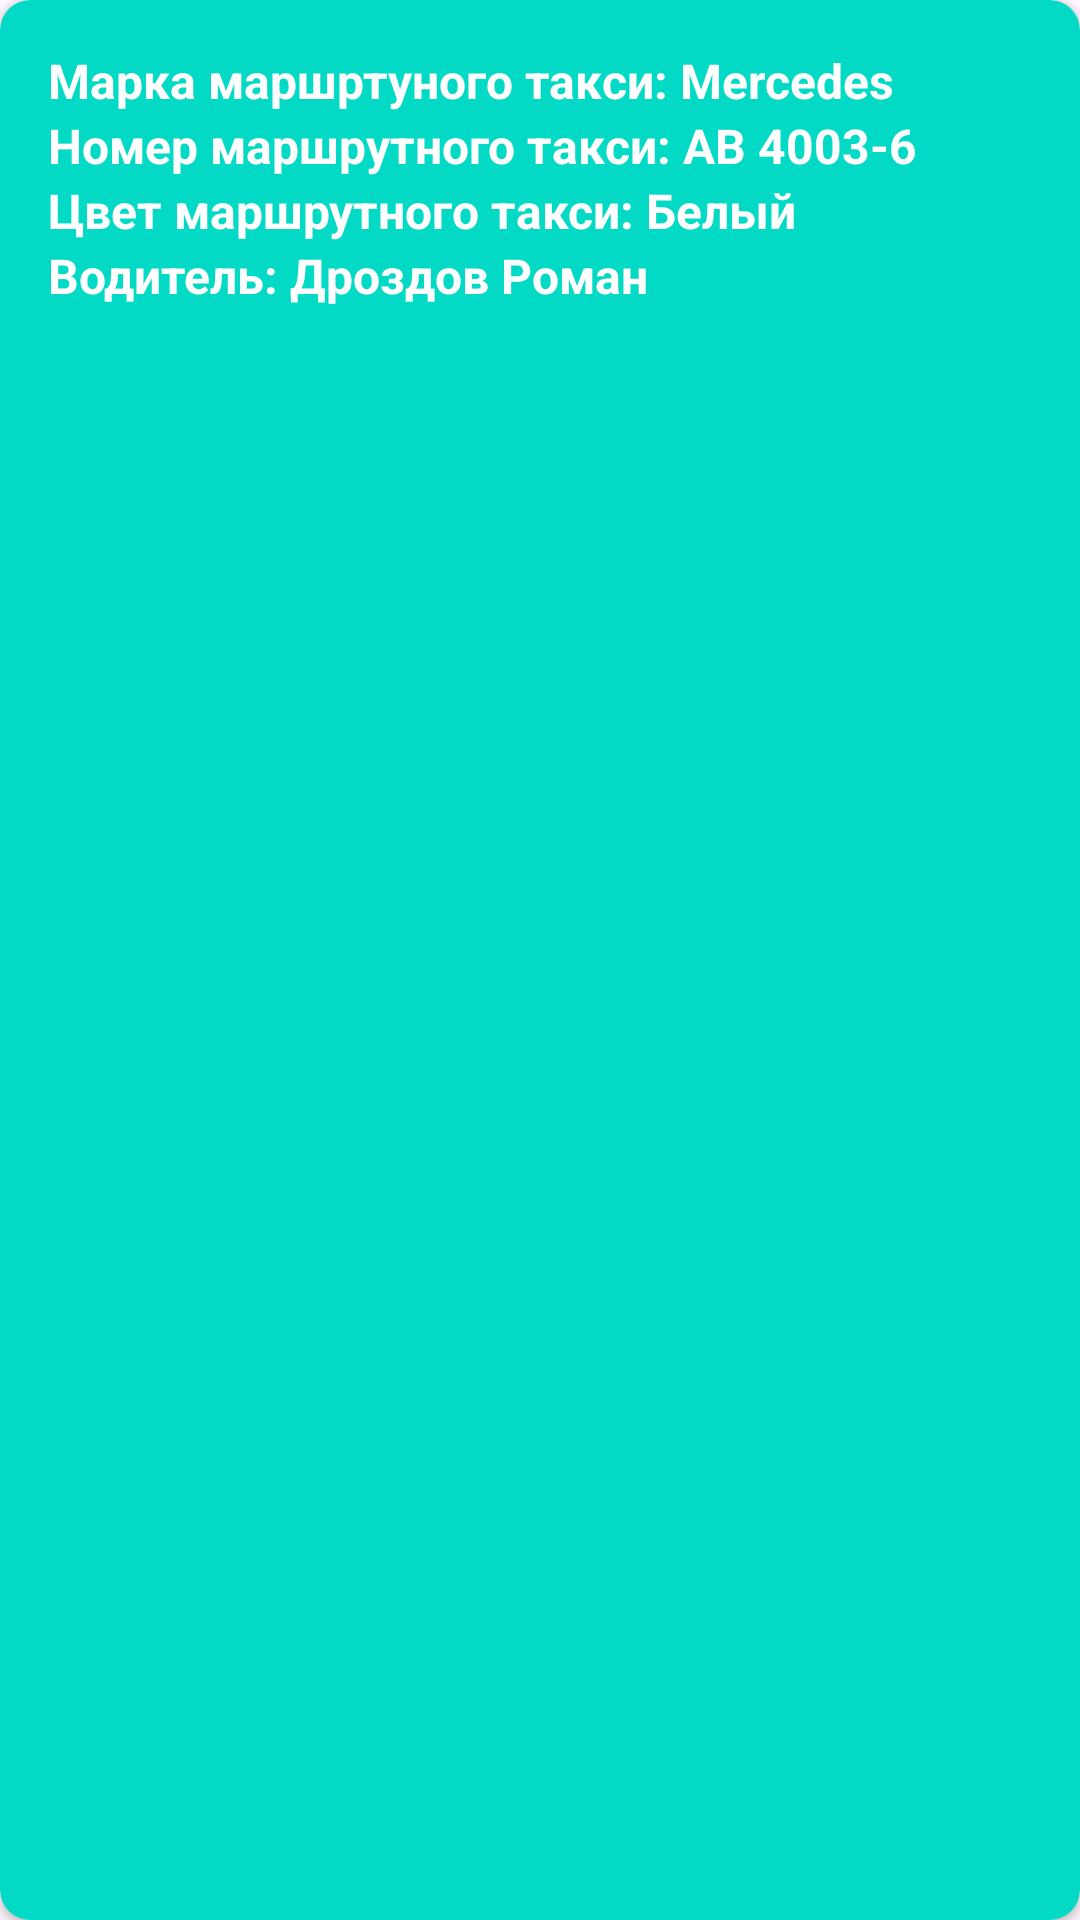

Produce the Android XML layout that renders to this screen, including the resource entries it uses.
<!-- AndroidManifest.xml: application theme Theme.BusIk -->
<!-- res/layout/bus_item.xml -->
<LinearLayout xmlns:android="http://schemas.android.com/apk/res/android"
    android:layout_width="match_parent"
    android:layout_height="wrap_content"
    xmlns:app="http://schemas.android.com/apk/res-auto"
    android:orientation="vertical"
    android:layout_marginLeft="10dp"
    android:layout_marginRight="10dp"
    android:layout_marginTop="10dp">

    <androidx.cardview.widget.CardView
        android:layout_width="match_parent"
        android:layout_height="match_parent"
        app:cardBackgroundColor="?attr/colorPrimary"
        app:cardCornerRadius="10dp">

        <LinearLayout
            android:layout_width="match_parent"
            android:layout_height="match_parent"
            android:orientation="vertical"
            android:padding="16dp" >

            <TextView
                android:id="@+id/bus_mark"
                android:layout_width="match_parent"
                android:layout_height="wrap_content"
                android:textSize="16sp"
                android:text="Марка маршртуного такси: Mercedes"
                android:textColor="@color/white"
                android:textStyle="bold" />

            <TextView
                android:id="@+id/bus_number"
                android:layout_width="match_parent"
                android:layout_height="wrap_content"
                android:textSize="16sp"
                android:text="Номер маршрутного такси: AB 4003-6"
                android:textColor="@color/white"
                android:textStyle="bold" />

            <TextView
                android:id="@+id/bus_color"
                android:layout_width="match_parent"
                android:layout_height="wrap_content"
                android:textSize="16sp"
                android:text="Цвет маршрутного такси: Белый"
                android:textColor="@color/white"
                android:textStyle="bold" />

            <TextView
                android:id="@+id/driver_name"
                android:layout_width="match_parent"
                android:layout_height="wrap_content"
                android:textSize="16sp"
                android:text="Водитель: Дроздов Роман"
                android:textColor="@color/white"
                android:textStyle="bold" />

        </LinearLayout>
    </androidx.cardview.widget.CardView>

</LinearLayout>
<!-- resources referenced by this layout -->
<resources>
  <color name="white">#FFFFFFFF</color>
  <style name="Theme.BusIk" parent="Theme.Material3.DayNight.NoActionBar">
          
          <item name="colorPrimary">@color/teal_200</item>
          <item name="colorPrimaryVariant">@color/purple_700</item>
          <item name="colorOnPrimary">@color/white</item>
          <item name="colorAccent">@color/teal_200</item>
          
          <item name="colorSecondary">@color/teal_200</item>
          <item name="colorSecondaryVariant">@color/teal_700</item>
          <item name="colorOnSecondary">@color/black</item>
          
          <item name="android:statusBarColor">@color/teal_200</item>
          <item name="spinnerItemBackground">@color/white</item>
          <item name="myColor">@color/black</item>
          <item name="errorColor">@android:color/darker_gray</item>
          
      </style>
  <color name="teal_200">#FF03DAC5</color>
  <color name="purple_700">#FF3700B3</color>
  <color name="teal_700">#FF018786</color>
  <color name="black">#FF000000</color>
</resources>
